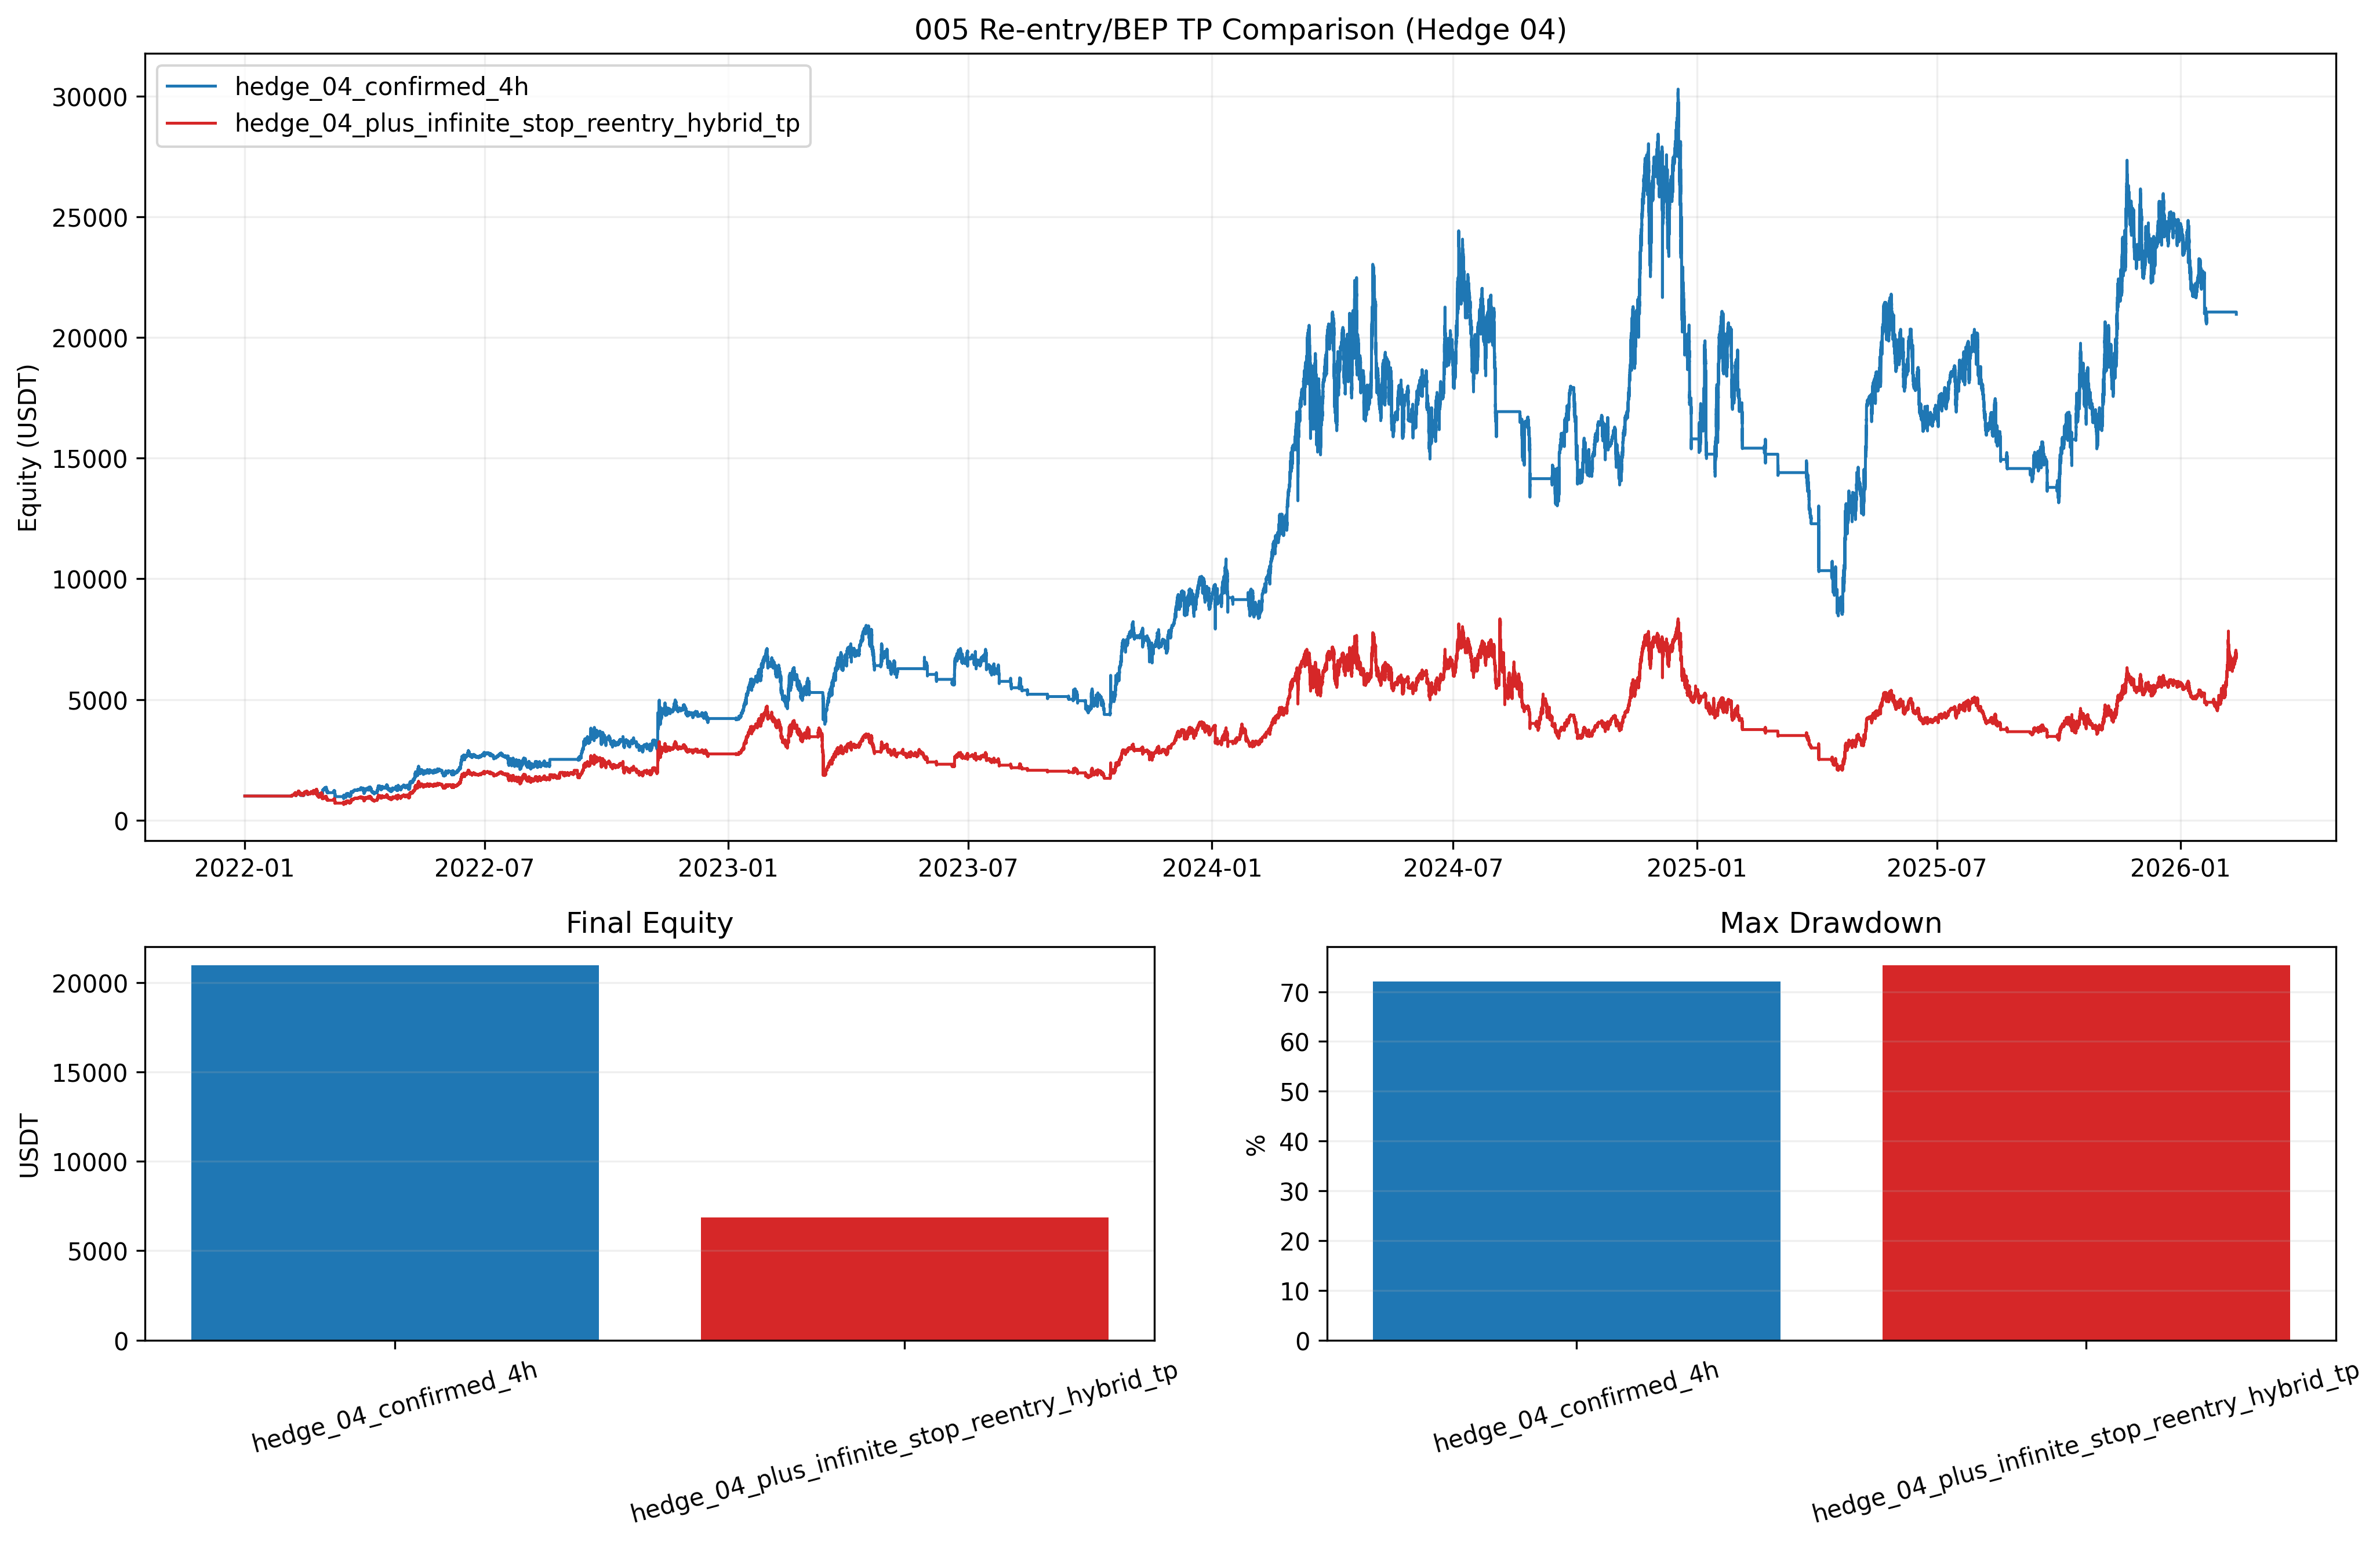

This chart was generated by the following Python code:
from __future__ import annotations

import importlib.util
from pathlib import Path

import matplotlib.pyplot as plt
import numpy as np
import pandas as pd


BASE_002_PATH = Path("002_backtest_btcusdt.py")
BASE_04_PATH = Path("04_backtest_btcusdt_mode_compare.py")

PLOT_FILE = Path("05_backtest_btcusdt_reentry_compare.png")
CSV_FILE = Path("05_backtest_btcusdt_reentry_compare_metrics.csv")
MD_FILE = Path("05_backtest_btcusdt_reentry_compare.md")

MODE_HEDGE_04 = "hedge_04_confirmed_4h"
MODE_HEDGE_REENTRY_BEP = "hedge_04_plus_infinite_stop_reentry_hybrid_tp"
MODES = [MODE_HEDGE_04, MODE_HEDGE_REENTRY_BEP]


def load_module(alias: str, path: Path):
    if not path.exists():
        raise FileNotFoundError(f"Missing script: {path}")
    spec = importlib.util.spec_from_file_location(alias, path)
    if spec is None or spec.loader is None:
        raise RuntimeError(f"Cannot load module from: {path}")
    module = importlib.util.module_from_spec(spec)
    spec.loader.exec_module(module)
    return module


def build_modified_class(hedge_base_cls):
    class HedgeWithInfiniteStopReentryBepTP(hedge_base_cls):
        """
        04 hedge strategy + modified long management:
        - Infinite stop-loss/re-entry loop:
          stop -> re-entry -> stop -> re-entry ...
        - After re-entry, next stop anchor is re-entry price (not avg price).
        - Hybrid TP:
          before first stop in cycle -> BEP target
          after any stop in cycle -> avg-entry target
        """

        def __init__(self, *args, **kwargs):
            super().__init__(*args, **kwargs)
            self.long_cycle_realized_pnl = 0.0
            self.long_stop_triggered_in_cycle = False

        def run(self, df_1m: pd.DataFrame, df_4h: pd.DataFrame, backtest_start_date=None):
            self.long_cycle_realized_pnl = 0.0
            self.long_stop_triggered_in_cycle = False
            return super().run(df_1m, df_4h, backtest_start_date=backtest_start_date)

        def _open_position(self, side, price, timestamp, quantity):
            opening_new = self.current_position is None
            super()._open_position(side, price, timestamp, quantity)
            if side == "LONG" and opening_new:
                self.long_cycle_realized_pnl = 0.0
                self.long_stop_triggered_in_cycle = False

        def _close_position(self, price, timestamp, reason):
            closing_side = self.current_position["side"] if self.current_position else None
            super()._close_position(price, timestamp, reason)
            if closing_side == "LONG":
                self.long_cycle_realized_pnl = 0.0
                self.long_stop_triggered_in_cycle = False

        def _partial_close(self, price, timestamp, quantity, reason):
            if not self.current_position:
                return

            pos = self.current_position
            side = pos["side"]
            qty = min(quantity, pos["quantity"])
            if qty <= 0:
                return

            # Compute realized pnl before mutation for BEP accounting.
            position_value = qty * price
            commission = position_value * self.commission
            if side == "LONG":
                realized_pnl = (price - pos["avg_entry"]) * qty - commission
            else:
                realized_pnl = (pos["avg_entry"] - price) * qty - commission

            super()._partial_close(price, timestamp, quantity, reason)

            if side == "LONG":
                self.long_cycle_realized_pnl += realized_pnl

        def _calc_long_bep_price(self) -> float:
            if not self.current_position or self.current_position["side"] != "LONG":
                return np.nan

            pos = self.current_position
            qty = float(pos["quantity"])
            if qty <= 0:
                return np.nan

            denominator = qty * (1.0 - self.commission)
            if denominator <= 1e-12:
                return np.nan

            # Need enough closing pnl to offset realized cycle pnl and opening/add commissions.
            numerator = (qty * float(pos["avg_entry"])) + float(pos["total_commission"]) - float(self.long_cycle_realized_pnl)
            return numerator / denominator

        def _check_take_profit(self, price, timestamp):
            if not self.current_position:
                return

            pos = self.current_position
            if pos["side"] != "LONG":
                return super()._check_take_profit(price, timestamp)

            if self.long_stop_triggered_in_cycle:
                tp_price = float(pos["avg_entry"]) * (1.0 + self.take_profit_pct)
                if price >= tp_price:
                    self._close_position(price, timestamp, "Take Profit (Avg After Stop)")
            else:
                bep_price = self._calc_long_bep_price()
                if pd.isna(bep_price):
                    return
                tp_price = bep_price * (1.0 + self.take_profit_pct)
                if price >= tp_price:
                    self._close_position(price, timestamp, "Take Profit (BEP Before Stop)")

        def _trigger_long_stop_partial(self, price, timestamp):
            if not self.current_position or self.current_position["side"] != "LONG":
                return

            close_qty = self.current_position["quantity"] * 0.8
            self._partial_close(price, timestamp, close_qty, "Stop Loss")
            if self.current_position and self.current_position["side"] == "LONG":
                # arm re-entry with stopped size
                self.stop_loss = [price, close_qty]
                self.long_stop_triggered_in_cycle = True

        def _check_stop_loss(self, price, timestamp):
            if not self.current_position:
                if self.stop_loss != [0, 0]:
                    self.stop_loss = [0, 0]
                return

            pos = self.current_position
            if pos["side"] != "LONG":
                return super()._check_stop_loss(price, timestamp)

            entry_price = float(pos["avg_entry"])
            anchor_price = float(self.stop_loss[0]) if self.stop_loss else 0.0
            pending_qty = float(self.stop_loss[1]) if self.stop_loss else 0.0

            # State A: no active stop-reentry cycle yet.
            if anchor_price == 0.0 and pending_qty == 0.0:
                stop_price = entry_price * (1.0 - self.stop_loss_pct)
                if price <= stop_price:
                    self._trigger_long_stop_partial(price, timestamp)
                return

            # State B: waiting for re-entry trigger.
            if pending_qty > 0.0:
                reentry_trigger = anchor_price * (1.0 - self.stop_loss_pct)
                if price <= reentry_trigger:
                    before_qty = float(self.current_position["quantity"]) if self.current_position else 0.0
                    self._add_to_position(price, timestamp, pending_qty, 20)
                    after_qty = float(self.current_position["quantity"]) if self.current_position else 0.0
                    if after_qty > before_qty + 1e-12:
                        # Re-entry happened; arm next stop cycle from this re-entry price.
                        self.stop_loss = [price, 0.0]
                return

            # State C: re-entry done, waiting for next stop from re-entry anchor.
            next_stop_trigger = anchor_price * (1.0 - self.stop_loss_pct)
            if price <= next_stop_trigger:
                self._trigger_long_stop_partial(price, timestamp)

    return HedgeWithInfiniteStopReentryBepTP


def create_backtest(base_module, mode: str, hedge_cls, modified_cls, helper_module):
    if mode == MODE_HEDGE_04:
        cls = hedge_cls
    elif mode == MODE_HEDGE_REENTRY_BEP:
        cls = modified_cls
    else:
        raise ValueError(f"Unknown mode: {mode}")

    bt = cls(
        symbol=base_module.SYMBOL,
        initial_capital=base_module.INITIAL_CAPITAL,
        commission=base_module.COMMISSION,
        entry_scale=base_module.ENTRY_SCALE,
    )
    helper_module.configure_baseline_params(bt)
    return bt


def save_plot(equity_curves: dict[str, pd.DataFrame], metrics_df: pd.DataFrame):
    if not equity_curves:
        return

    color_map = {
        MODE_HEDGE_04: "#1f77b4",
        MODE_HEDGE_REENTRY_BEP: "#d62728",
    }

    fig = plt.figure(figsize=(14, 9))
    gs = fig.add_gridspec(2, 2, height_ratios=[2, 1])

    ax_eq = fig.add_subplot(gs[0, :])
    ax_eq.set_title("005 Re-entry/BEP TP Comparison (Hedge 04)")
    ax_eq.set_ylabel("Equity (USDT)")
    for mode in MODES:
        eq = equity_curves.get(mode)
        if eq is None or eq.empty:
            continue
        ax_eq.plot(eq["timestamp"], eq["equity"], linewidth=1.2, label=mode, color=color_map[mode])
    ax_eq.legend(loc="upper left")
    ax_eq.grid(True, alpha=0.2)

    ax_final = fig.add_subplot(gs[1, 0])
    ax_final.set_title("Final Equity")
    ax_final.bar(metrics_df["mode"], metrics_df["final_equity"], color=[color_map[m] for m in metrics_df["mode"]])
    ax_final.tick_params(axis="x", rotation=15)
    ax_final.set_ylabel("USDT")
    ax_final.grid(True, axis="y", alpha=0.2)

    ax_mdd = fig.add_subplot(gs[1, 1])
    ax_mdd.set_title("Max Drawdown")
    ax_mdd.bar(metrics_df["mode"], metrics_df["max_drawdown_pct"], color=[color_map[m] for m in metrics_df["mode"]])
    ax_mdd.tick_params(axis="x", rotation=15)
    ax_mdd.set_ylabel("%")
    ax_mdd.grid(True, axis="y", alpha=0.2)

    plt.tight_layout()
    plt.savefig(PLOT_FILE, dpi=300, bbox_inches="tight")
    plt.close()


def _fmt(v, digits=4):
    if pd.isna(v):
        return "N/A"
    return f"{v:.{digits}f}"


def save_report(metrics_df: pd.DataFrame):
    base_row = metrics_df[metrics_df["mode"] == MODE_HEDGE_04].iloc[0]
    mod_row = metrics_df[metrics_df["mode"] == MODE_HEDGE_REENTRY_BEP].iloc[0]

    eq_delta_pct = (mod_row["final_equity"] / base_row["final_equity"] - 1.0) * 100.0
    mdd_delta_pp = mod_row["max_drawdown_pct"] - base_row["max_drawdown_pct"]
    trade_delta = int(mod_row["trades"] - base_row["trades"])

    lines = []
    lines.append("# 05 Re-entry Strategy Comparison")
    lines.append("")
    lines.append("## Compared Modes")
    lines.append(f"- `{MODE_HEDGE_04}`")
    lines.append("  - 04 successful hedge strategy (confirmed 4h trend hedge)")
    lines.append("  - original 002 stop-loss/reentry handling")
    lines.append(f"- `{MODE_HEDGE_REENTRY_BEP}`")
    lines.append("  - same 4h-confirmed hedge")
    lines.append("  - long stop-loss/reentry loop enabled indefinitely")
    lines.append("  - after each re-entry, next stop anchor = re-entry price")
    lines.append("  - long TP hybrid rule")
    lines.append("    - before first stop in cycle: BEP-based target (`bep * (1 + take_profit_pct)`)")
    lines.append("    - after any stop in cycle: avg-entry target (`avg_entry * (1 + take_profit_pct)`)")
    lines.append("")
    lines.append("## Performance")
    lines.append("")
    lines.append("| Mode | Final Equity | Return % | CAGR % | MDD % | Calmar | Trades | Long/Short | Win Rate % | Profit Factor |")
    lines.append("|---|---:|---:|---:|---:|---:|---:|---:|---:|---:|")
    for _, r in metrics_df.iterrows():
        lines.append(
            f"| `{r['mode']}` | {_fmt(r['final_equity'])} | {_fmt(r['total_return_pct'])} | {_fmt(r['cagr_pct'])} | "
            f"{_fmt(r['max_drawdown_pct'])} | {_fmt(r['calmar_ratio'])} | {int(r['trades'])} | "
            f"{int(r['long_trades'])}/{int(r['short_trades'])} | {_fmt(r['win_rate_pct'])} | {_fmt(r['profit_factor'])} |"
        )

    lines.append("")
    lines.append("## Delta (Modified vs 04 Hedge)")
    lines.append("")
    lines.append(f"- Final Equity Delta: {_fmt(eq_delta_pct)}%")
    lines.append(f"- MDD Delta: {_fmt(mdd_delta_pp)}%p")
    lines.append(f"- Trades Delta: {trade_delta:+d}")
    lines.append("")
    lines.append("## Notes")
    lines.append("- This update removes the one-time stop/reentry lock state and allows repeated stop/reentry cycles.")
    lines.append("- BEP-based TP is designed to avoid locking losses from repeated stop/reentry on long positions.")
    lines.append("- Profit is not mathematically guaranteed in all paths due to fees, whipsaw, and hedge timing effects.")
    lines.append("")
    lines.append("## Outputs")
    lines.append(f"- plot: `{PLOT_FILE}`")
    lines.append(f"- metrics: `{CSV_FILE}`")

    MD_FILE.write_text("\n".join(lines), encoding="utf-8")


def run():
    base_module = load_module("bt002", BASE_002_PATH)
    helper_module = load_module("m04", BASE_04_PATH)

    _, hedge_cls = helper_module.build_mode_classes(base_module)
    modified_cls = build_modified_class(hedge_cls)

    df_1m, df_4h = base_module.load_data()
    df_1m = df_1m[(df_1m.index >= base_module.BACKTEST_START) & (df_1m.index <= base_module.BACKTEST_END)].copy()

    rows = []
    equity_curves: dict[str, pd.DataFrame] = {}

    for mode in MODES:
        bt = create_backtest(base_module, mode, hedge_cls, modified_cls, helper_module)
        bt.run(df_1m, df_4h, backtest_start_date=base_module.BACKTEST_START)

        metrics = helper_module.calculate_metrics(bt, base_module.INITIAL_CAPITAL)
        metrics["mode"] = mode
        rows.append(metrics)

        eq = pd.DataFrame(bt.equity_curve)
        if not eq.empty:
            eq["timestamp"] = pd.to_datetime(eq["timestamp"])
            equity_curves[mode] = eq[["timestamp", "equity"]].copy()
        else:
            equity_curves[mode] = pd.DataFrame(columns=["timestamp", "equity"])

    order_map = {m: i for i, m in enumerate(MODES)}
    metrics_df = pd.DataFrame(rows).sort_values(by="mode", key=lambda s: s.map(order_map)).reset_index(drop=True)

    save_plot(equity_curves, metrics_df)
    metrics_df.to_csv(CSV_FILE, index=False)
    save_report(metrics_df)

    cols = [
        "mode",
        "final_equity",
        "total_return_pct",
        "cagr_pct",
        "max_drawdown_pct",
        "trades",
        "long_trades",
        "short_trades",
        "win_rate_pct",
        "profit_factor",
    ]
    print(f"saved_plot={PLOT_FILE}")
    print(f"saved_metrics={CSV_FILE}")
    print(f"saved_report={MD_FILE}")
    print(metrics_df[cols].to_string(index=False))


if __name__ == "__main__":
    run()
